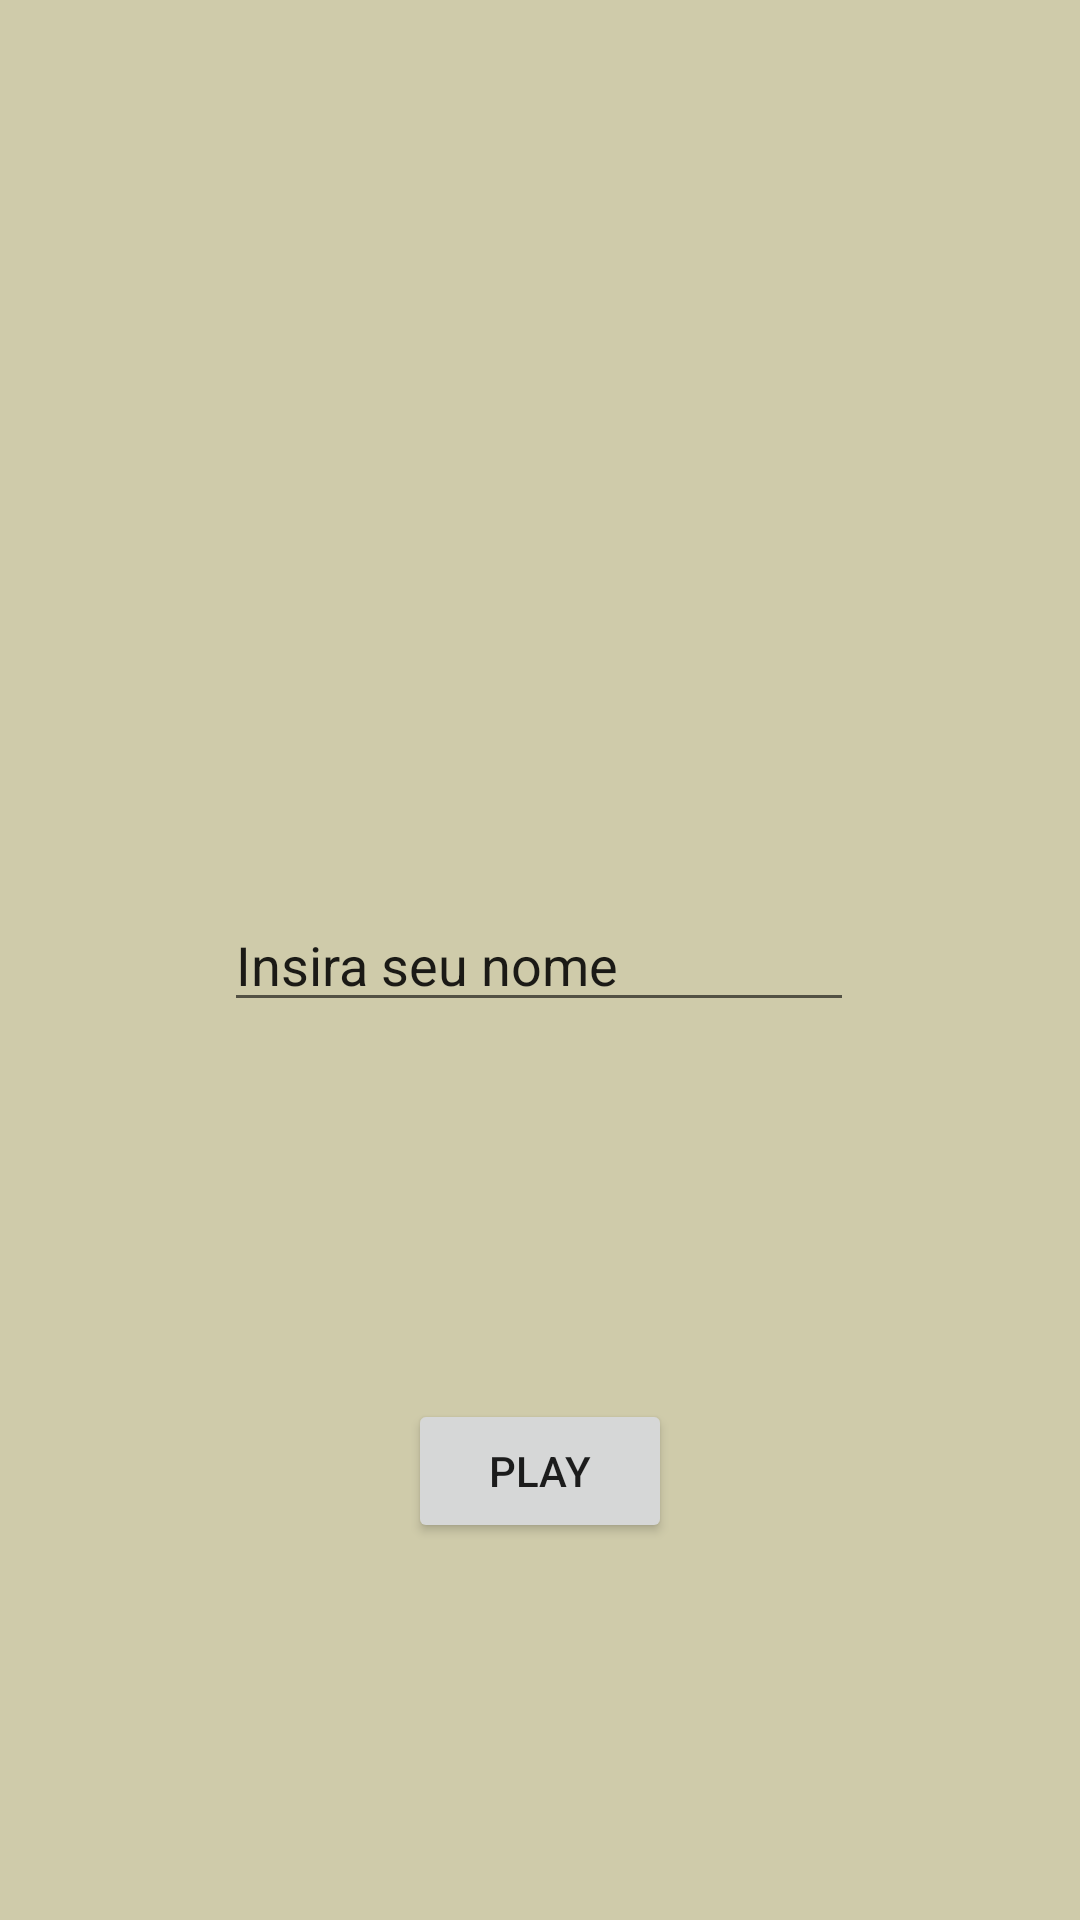

Produce the Android XML layout that renders to this screen, including the resource entries it uses.
<!-- AndroidManifest.xml: application theme Theme.LanceDados -->
<!-- res/layout/activity_register.xml -->
<?xml version="1.0" encoding="utf-8"?>
<androidx.constraintlayout.widget.ConstraintLayout xmlns:android="http://schemas.android.com/apk/res/android"
    xmlns:app="http://schemas.android.com/apk/res-auto"
    xmlns:tools="http://schemas.android.com/tools"
    android:id="@+id/ConstrainLayout"
    android:layout_width="match_parent"
    android:layout_height="match_parent"
    android:background="#CFCBAA"
    android:backgroundTint="#CFCBAA"
    tools:context=".RegisterActivity">

    <EditText
        android:id="@+id/nameInputText"
        android:layout_width="wrap_content"
        android:layout_height="wrap_content"
        android:contentDescription="Insira seu nome"
        android:ems="10"
        android:hint="@string/register_input_name"
        android:inputType="textPersonName"
        android:text="@string/register_input_name"
        app:layout_constraintBottom_toBottomOf="parent"
        app:layout_constraintEnd_toEndOf="parent"
        app:layout_constraintHorizontal_bias="0.497"
        app:layout_constraintStart_toStartOf="parent"
        app:layout_constraintTop_toTopOf="parent" />

    <Button
        android:id="@+id/playButton"
        android:layout_width="wrap_content"
        android:layout_height="wrap_content"
        android:text="@string/play_button_label"
        app:layout_constraintBottom_toBottomOf="parent"
        app:layout_constraintEnd_toEndOf="parent"
        app:layout_constraintStart_toStartOf="parent"
        app:layout_constraintTop_toBottomOf="@+id/nameInputText" />

</androidx.constraintlayout.widget.ConstraintLayout>
<!-- resources referenced by this layout -->
<resources>
  <string name="play_button_label">Play</string>
  <string name="register_input_name">Insira seu nome</string>
  <style name="Theme.LanceDados" parent="Theme.MaterialComponents.DayNight.DarkActionBar">
          
          <item name="colorPrimary">@color/black</item>
          <item name="colorPrimaryVariant">@color/purple_700</item>
          <item name="colorOnPrimary">@color/white</item>
          
          <item name="colorSecondary">@color/teal_200</item>
          <item name="colorSecondaryVariant">@color/teal_700</item>
          <item name="colorOnSecondary">@color/black</item>
          
          <item name="android:statusBarColor" tools:targetApi="l">?attr/colorPrimaryVariant</item>
          
      </style>
  <color name="black">#FF000000</color>
  <color name="purple_700">#FF3700B3</color>
  <color name="white">#FFFFFFFF</color>
  <color name="teal_200">#FF03DAC5</color>
  <color name="teal_700">#FF018786</color>
</resources>
